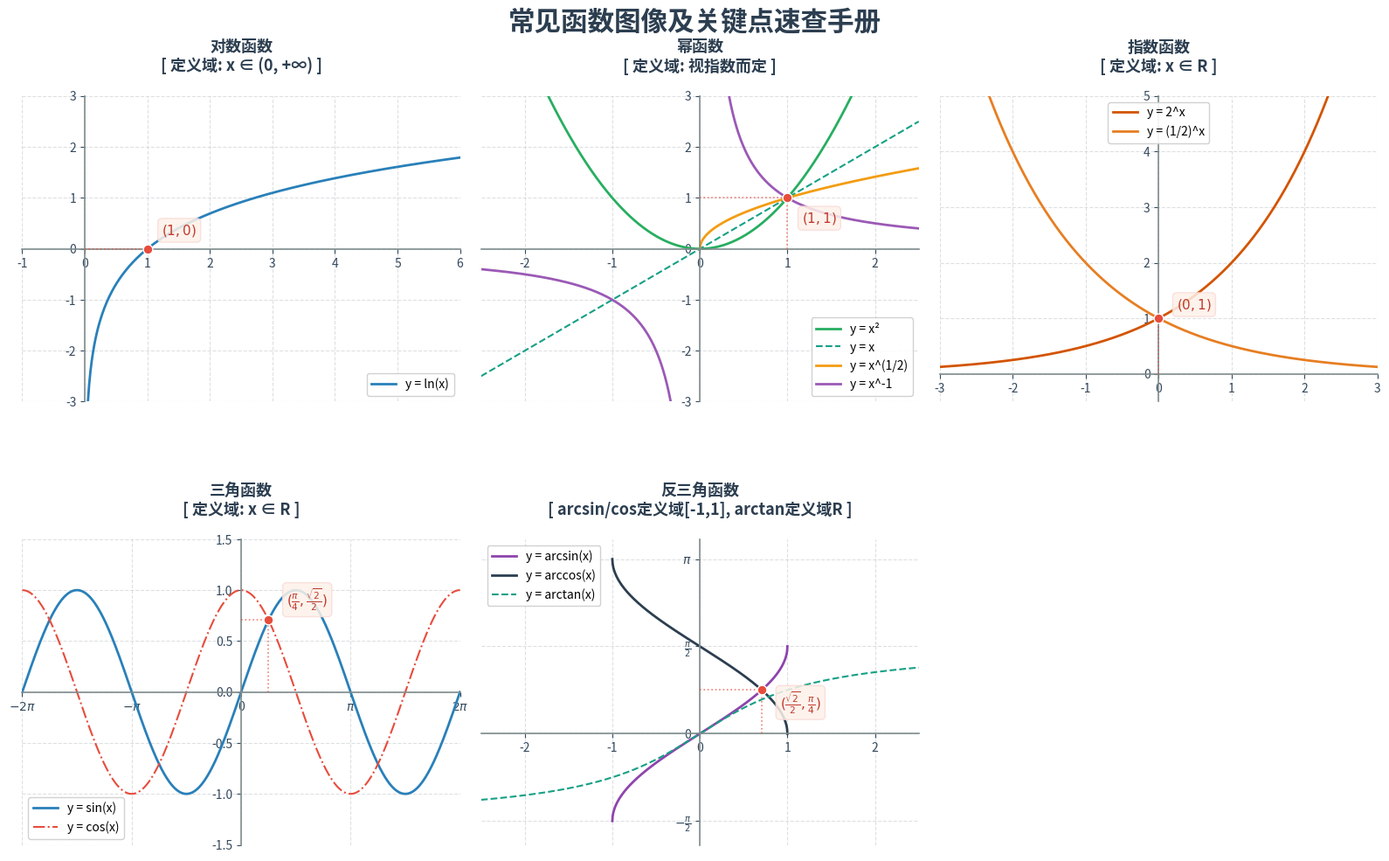

Here is the Python script that generated this plot:
import numpy as np
import matplotlib.pyplot as plt
import os
from matplotlib.font_manager import FontProperties

# Font fallback list to ensure correct Chinese rendering
font_list = [
    'SimHei', 'Noto Sans CJK SC', 'WenQuanYi Micro Hei', 'Droid Sans Fallback',
    'Arial Unicode MS', 'STHeiti', 'Microsoft YaHei'
]

plt.rcParams['axes.unicode_minus'] = False

# Set default font fallback
for f in font_list:
    plt.rcParams['font.sans-serif'] = [f] + plt.rcParams['font.sans-serif']

fig, axes = plt.subplots(2, 3, figsize=(16, 10), dpi=300)
fig.suptitle("常见函数图像及关键点速查手册", fontsize=22, fontweight='bold', color='#2c3e50')

def setup_axes(ax):
    """设置高雅、清晰的十字数学坐标系"""
    ax.spines['top'].set_color('none')
    ax.spines['right'].set_color('none')
    ax.spines['left'].set_position(('data', 0))
    ax.spines['bottom'].set_position(('data', 0))
    ax.spines['left'].set_color('#7f8c8d')
    ax.spines['bottom'].set_color('#7f8c8d')
    ax.spines['left'].set_linewidth(1.2)
    ax.spines['bottom'].set_linewidth(1.2)
    ax.grid(True, linestyle='--', alpha=0.5, color='#bdc3c7')
    ax.tick_params(colors='#34495e', labelsize=10)

def plot_key_point(ax, x0, y0, label, text_offset=(12, 12)):
    """高亮标注关键点并绘制到坐标轴的红色虚线投影"""
    # 绘制高亮红点
    ax.scatter([x0], [y0], color='#e74c3c', s=60, zorder=6, edgecolors='white', linewidths=1)
    
    # 绘制到 x 轴的虚线投影
    if abs(y0) > 1e-5:
        ax.plot([x0, x0], [0, y0], color='#e74c3c', linestyle=':', alpha=0.7, linewidth=1.2, zorder=4)
    # 绘制到 y 轴的虚线投影
    if abs(x0) > 1e-5:
        ax.plot([0, x0], [y0, y0], color='#e74c3c', linestyle=':', alpha=0.7, linewidth=1.2, zorder=4)
        
    # 标注文字（带精致的半透明背景框，防止与图像线条重叠）
    ax.annotate(label, xy=(x0, y0), xytext=text_offset, textcoords="offset points", 
                color='#c0392b', fontsize=11, fontweight='bold',
                bbox=dict(boxstyle='round,pad=0.3', fc='#fdf2e9', alpha=0.85, ec='#fadbd8', lw=1),
                zorder=7)

# ================= 1. 对数函数 =================
ax = axes[0, 0]
setup_axes(ax)
x = np.linspace(0.01, 10, 500)
ax.plot(x, np.log(x), label="y = ln(x)", color='#2980b9', linewidth=2)
ax.set_title("对数函数\n[ 定义域: x ∈ (0, +∞) ]", pad=20, fontsize=13, fontweight='bold', color='#2c3e50')
plot_key_point(ax, 1, 0, '$(1, 0)$', text_offset=(12, 12))
ax.legend(loc="lower right", framealpha=0.9)
ax.set_xlim(-1, 6)
ax.set_ylim(-3, 3)

# ================= 2. 幂函数 =================
ax = axes[0, 1]
setup_axes(ax)
x = np.linspace(-2.5, 2.5, 500)
ax.plot(x, x**2, label="y = x²", color='#27ae60', linewidth=2)
ax.plot(x, x, label="y = x", color='#16a085', linewidth=1.5, linestyle='--')

x_pos = np.linspace(0, 2.5, 500)
ax.plot(x_pos, np.sqrt(x_pos), label="y = x^(1/2)", color='#f39c12', linewidth=2)

x_inv = np.linspace(-2.5, 2.5, 500)
x_inv[np.abs(x_inv) < 0.05] = np.nan 
ax.plot(x_inv, x_inv**-1, label="y = x^-1", color='#9b59b6', linewidth=2)

ax.set_title("幂函数\n[ 定义域: 视指数而定 ]", pad=20, fontsize=13, fontweight='bold', color='#2c3e50')
ax.set_ylim(-3, 3)
ax.set_xlim(-2.5, 2.5)
plot_key_point(ax, 1, 1, '$(1, 1)$', text_offset=(12, -20))
ax.legend(loc="lower right", framealpha=0.9)

# ================= 3. 指数函数 =================
ax = axes[0, 2]
setup_axes(ax)
x = np.linspace(-3, 3, 500)
ax.plot(x, 2**x, label="y = 2^x", color='#d35400', linewidth=2)
ax.plot(x, 0.5**x, label="y = (1/2)^x", color='#e67e22', linewidth=2)
ax.set_title("指数函数\n[ 定义域: x ∈ R ]", pad=20, fontsize=13, fontweight='bold', color='#2c3e50')
ax.set_xlim(-3, 3)
ax.set_ylim(-0.5, 5)
plot_key_point(ax, 0, 1, '$(0, 1)$', text_offset=(15, 8))
ax.legend(loc="upper center", framealpha=0.9)

# ================= 4. 三角函数 =================
ax = axes[1, 0]
setup_axes(ax)
x = np.linspace(-2*np.pi, 2*np.pi, 500)
ax.plot(x, np.sin(x), label="y = sin(x)", color='#2980b9', linewidth=2)
ax.plot(x, np.cos(x), label="y = cos(x)", color='#e74c3c', linewidth=1.5, linestyle='-.')
ax.set_title("三角函数\n[ 定义域: x ∈ R ]", pad=20, fontsize=13, fontweight='bold', color='#2c3e50')
ax.set_xlim(-2*np.pi, 2*np.pi)
ax.set_ylim(-1.5, 1.5)

cross_x, cross_y = np.pi/4, np.sqrt(2)/2
plot_key_point(ax, cross_x, cross_y, r'$(\frac{\pi}{4}, \frac{\sqrt{2}}{2})$', text_offset=(15, 12))

ax.set_xticks([-2*np.pi, -np.pi, 0, np.pi, 2*np.pi])
ax.set_xticklabels([r'$-2\pi$', r'$-\pi$', '0', r'$\pi$', r'$2\pi$'])
ax.legend(loc="lower left", framealpha=0.9)

# ================= 5. 反三角函数 =================
ax = axes[1, 1]
setup_axes(ax)

x_limit = np.linspace(-1, 1, 500)
ax.plot(x_limit, np.arcsin(x_limit), label="y = arcsin(x)", color='#8e44ad', linewidth=2)
ax.plot(x_limit, np.arccos(x_limit), label="y = arccos(x)", color='#2c3e50', linewidth=2)

x_inf = np.linspace(-2.5, 2.5, 500)
ax.plot(x_inf, np.arctan(x_inf), label="y = arctan(x)", color='#16a085', linewidth=1.5, linestyle='--')

ax.set_title("反三角函数\n[ arcsin/cos定义域[-1,1], arctan定义域R ]", pad=20, fontsize=13, fontweight='bold', color='#2c3e50')
ax.set_xlim(-2.5, 2.5)
ax.set_ylim(-2, 3.5)

cross_x2 = np.sqrt(2)/2
cross_y2 = np.pi/4
plot_key_point(ax, cross_x2, cross_y2, r'$(\frac{\sqrt{2}}{2},\frac{\pi}{4})$', text_offset=(15, -15))
ax.set_yticks([-np.pi/2, 0, np.pi/2, np.pi])
ax.set_yticklabels([r'$-\frac{\pi}{2}$', '0', r'$\frac{\pi}{2}$', r'$\pi$'])
ax.legend(loc="upper left", framealpha=0.9)

# ================= 6. 处理空白子图 =================
axes[1, 2].axis("off")

plt.tight_layout()
plt.subplots_adjust(top=0.88, hspace=0.45)

# ================= 保存 =================
# Fallback for __file__ if running in Jupyter/Interactive shells
try:
    current_path = os.path.dirname(os.path.abspath(__file__))
except NameError:
    current_path = os.getcwd()

png_path = os.path.join(current_path, "common_mathematical_functions.png")
pdf_path = os.path.join(current_path, "common_mathematical_functions.pdf")

plt.savefig(png_path, bbox_inches='tight', dpi=300)
plt.savefig(pdf_path, bbox_inches='tight', dpi=300)
plt.close()

print("生成完成！")
print("PNG:", png_path)
print("PDF:", pdf_path)
